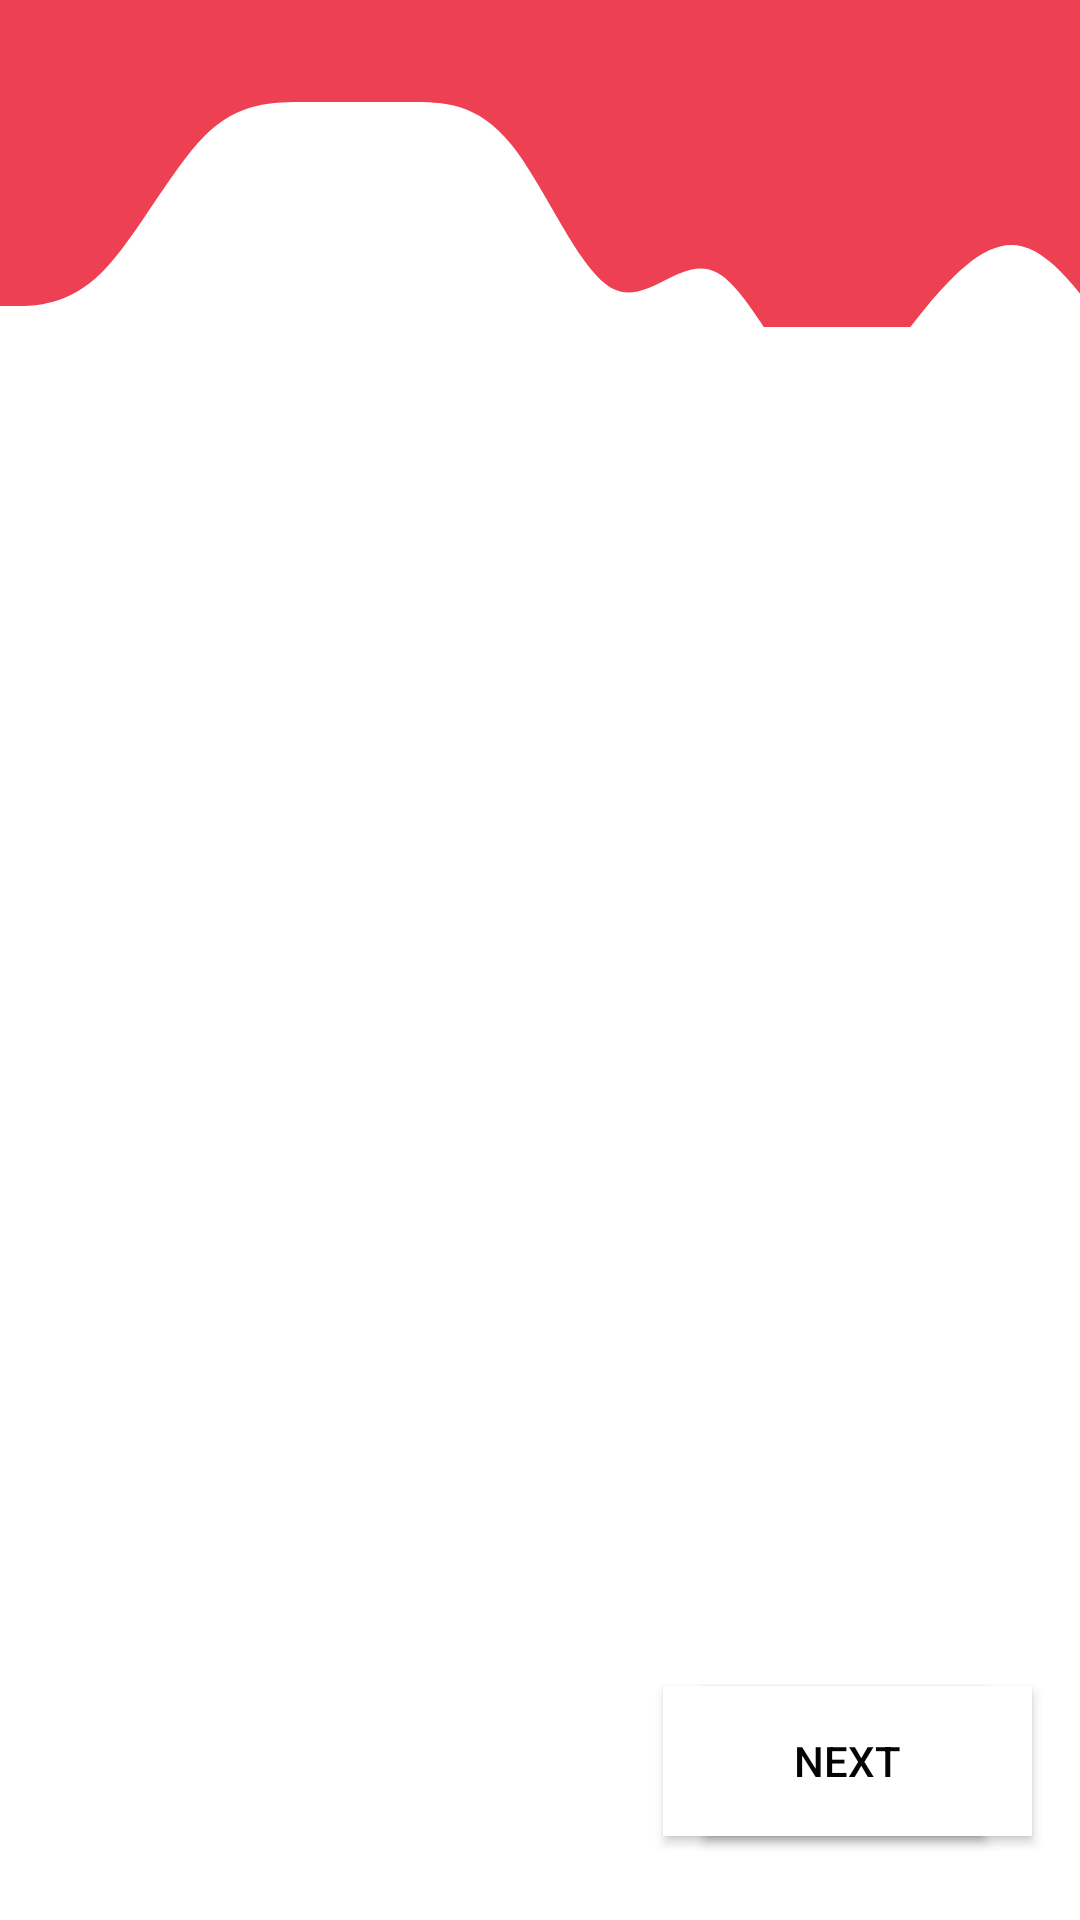

The Android layout XML behind this screen, and the referenced resources:
<!-- AndroidManifest.xml: application theme Theme.AppCompat.DayNight.NoActionBar -->
<!-- res/layout/activity_intro.xml -->
<?xml version="1.0" encoding="utf-8"?>
<androidx.constraintlayout.widget.ConstraintLayout xmlns:android="http://schemas.android.com/apk/res/android"
    xmlns:app="http://schemas.android.com/apk/res-auto"
    xmlns:tools="http://schemas.android.com/tools"
    android:layout_width="match_parent"
    android:layout_height="match_parent"
    android:background="@color/white">

    <View
        android:layout_width="409dp"
        android:layout_height="170dp"
        android:background="@drawable/ic_wave" />

    <androidx.viewpager.widget.ViewPager
        android:id="@+id/screen_viewpager"
        android:layout_width="376dp"
        android:layout_height="391dp"
        android:background="@color/white"
        app:layout_constraintBottom_toBottomOf="parent"
        app:layout_constraintBottom_toTopOf="@+id/tab_indicator"
        app:layout_constraintEnd_toEndOf="parent"
        app:layout_constraintHorizontal_bias="0.457"
        app:layout_constraintStart_toStartOf="parent"
        app:layout_constraintTop_toTopOf="parent"
        app:layout_constraintVertical_bias="0.589">

    </androidx.viewpager.widget.ViewPager>

    <com.google.android.material.tabs.TabLayout
        android:id="@+id/tab_indicator"
        android:layout_width="wrap_content"
        android:layout_height="wrap_content"
        android:layout_marginBottom="16dp"
        app:layout_constraintBottom_toBottomOf="parent"
        app:layout_constraintEnd_toStartOf="@+id/btn_next"
        app:layout_constraintHorizontal_bias="0.122"
        app:layout_constraintStart_toStartOf="parent"
        app:tabBackground="@drawable/indicator_selector">


    </com.google.android.material.tabs.TabLayout>

    <Button
        android:id="@+id/btn_finish"
        android:layout_width="94dp"
        android:layout_height="50dp"
        android:layout_marginEnd="32dp"
        android:layout_marginBottom="28dp"
        android:background="@color/white"
        android:drawableTint="#000000"
        android:text="FINISH"
        android:textColor="#040404"
        app:layout_constraintBottom_toBottomOf="parent"
        app:layout_constraintEnd_toEndOf="parent" />

    <Button
        android:id="@+id/btn_next"
        android:layout_width="123dp"
        android:layout_height="50dp"
        android:layout_marginEnd="16dp"
        android:layout_marginBottom="28dp"
        android:background="@color/white"
        android:drawableRight="@drawable/ic_baseline_arrow_forward_24"
        android:drawableTint="#000000"
        android:text="NEXT"
        android:textColor="#040404"
        app:layout_constraintBottom_toBottomOf="parent"
        app:layout_constraintEnd_toEndOf="parent" />

</androidx.constraintlayout.widget.ConstraintLayout>
<!-- resources referenced by this layout -->
<resources>
  <!-- drawable ic_wave (drawable) -->
  <vector xmlns:android="http://schemas.android.com/apk/res/android"
      android:width="1440dp"
      android:height="320dp"
      android:viewportWidth="1440"
      android:viewportHeight="320">
    <path
        android:pathData="M0,192L20,192C40,192 80,192 120,170.7C160,149 200,107 240,85.3C280,64 320,64 360,64C400,64 440,64 480,64C520,64 560,64 600,90.7C640,117 680,171 720,181.3C760,192 800,160 840,170.7C880,181 920,235 960,245.3C1000,256 1040,224 1080,197.3C1120,171 1160,149 1200,154.7C1240,160 1280,192 1320,224C1360,256 1400,288 1420,304L1440,320L1440,0L1420,0C1400,0 1360,0 1320,0C1280,0 1240,0 1200,0C1160,0 1120,0 1080,0C1040,0 1000,0 960,0C920,0 880,0 840,0C800,0 760,0 720,0C680,0 640,0 600,0C560,0 520,0 480,0C440,0 400,0 360,0C320,0 280,0 240,0C200,0 160,0 120,0C80,0 40,0 20,0L0,0Z"
        android:fillColor="#e7001a"
        android:fillAlpha="0.75"/>
  </vector>
  <!-- drawable indicator_selector (drawable) -->
  <?xml version="1.0" encoding="utf-8"?>
  <selector xmlns:android="http://schemas.android.com/apk/res/android">
  
      <item android:drawable="@drawable/indicator_selected"
          android:state_selected="true"></item>
      <item android:drawable="@drawable/indicator_default" />
  
  
  
  </selector>
  <!-- drawable indicator_selected (drawable) -->
  <?xml version="1.0" encoding="utf-8"?>
  <layer-list
      xmlns:android="http://schemas.android.com/apk/res/android">
      <item>
          <shape android:shape="ring"
              android:innerRadius="3dp"
              android:thickness="2dp"
              android:useLevel="false">
              <solid android:color="#7DA3DD"></solid>
          </shape>
      </item>
  </layer-list>
  <!-- drawable indicator_default (drawable) -->
  <?xml version="1.0" encoding="utf-8"?>
  <layer-list
      xmlns:android="http://schemas.android.com/apk/res/android">
      <item>
          <shape android:shape="ring"
              android:innerRadius="0dp"
              android:thickness="4dp"
              android:useLevel="false">
              <solid android:color="#8F8B8B"></solid>
          </shape>
      </item>
  </layer-list>
  <!-- not gathered from this repository: default colours our renderer supplied (Android Studio template values) -->
  <color name="white">#FFFFFFFF</color>
</resources>
